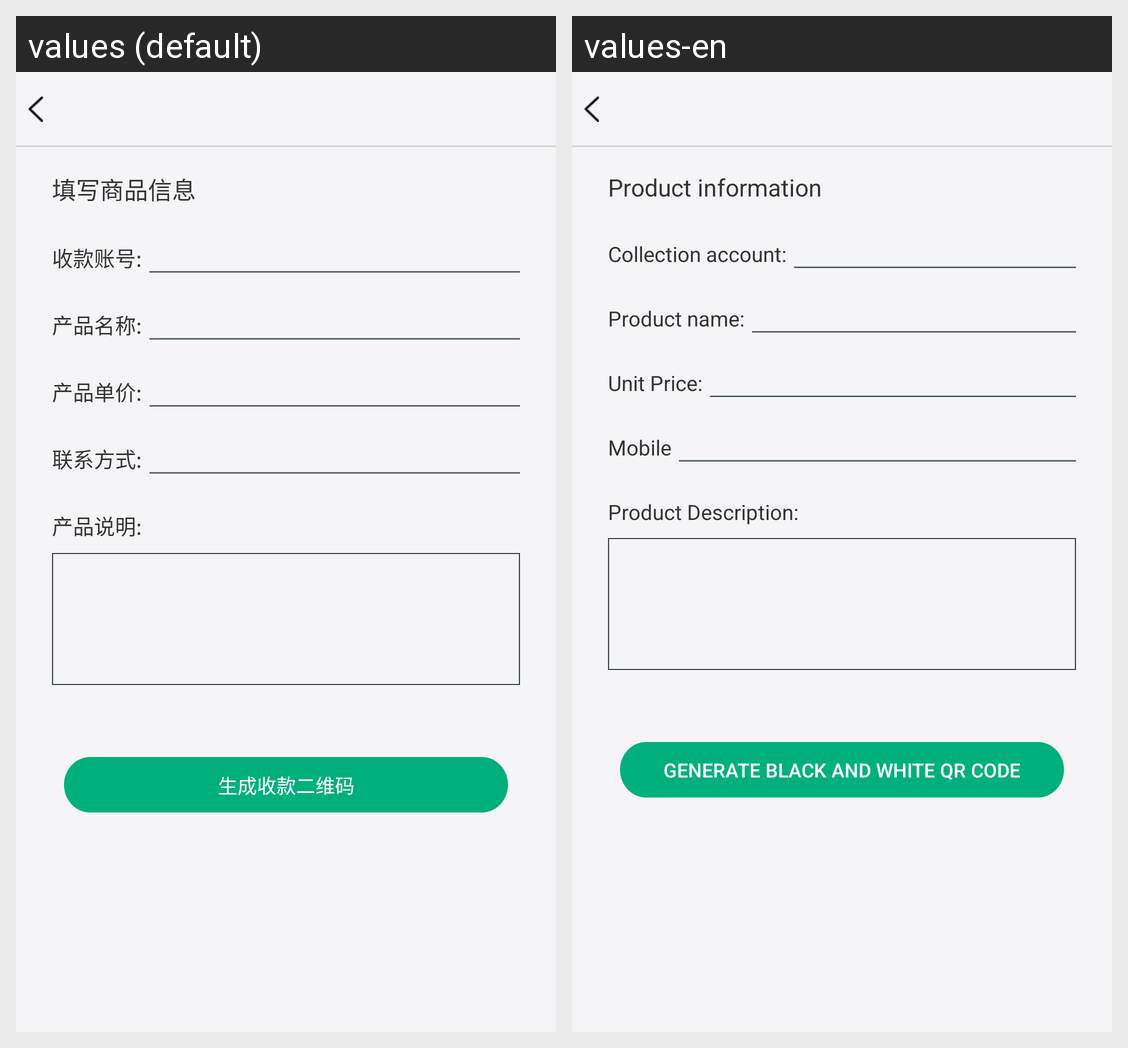

Translations of the strings shown on this Android screen, per locale in the grid:
Android screen res/layout/activity_merchant.xml rendered under 2 locales, left to right: values (default), values-en. Device: Nexus 5 (rendered at 1080×1920; each locale shown at half size, 540×960, under a caption strip naming it); theme AppTheme.
Strings drawn on this screen, with the default value and each locale's value (text and hints the layout hard-codes, and strings that could not be matched under every locale, appear in the picture but are not listed):

aaa
  values: 填写商品信息
  values-en: Product information

bbb
  values: 收款账号:
  values-en: Collection account:

ccc
  values: 产品名称:
  values-en: Product name:

ddd
  values: 产品单价:
  values-en: Unit Price:

eee
  values: 联系方式:
  values-en: Mobile

fff
  values: 产品说明:
  values-en: Product Description:

ggg
  values: 生成收款二维码
  values-en: Generate black and white QR code
